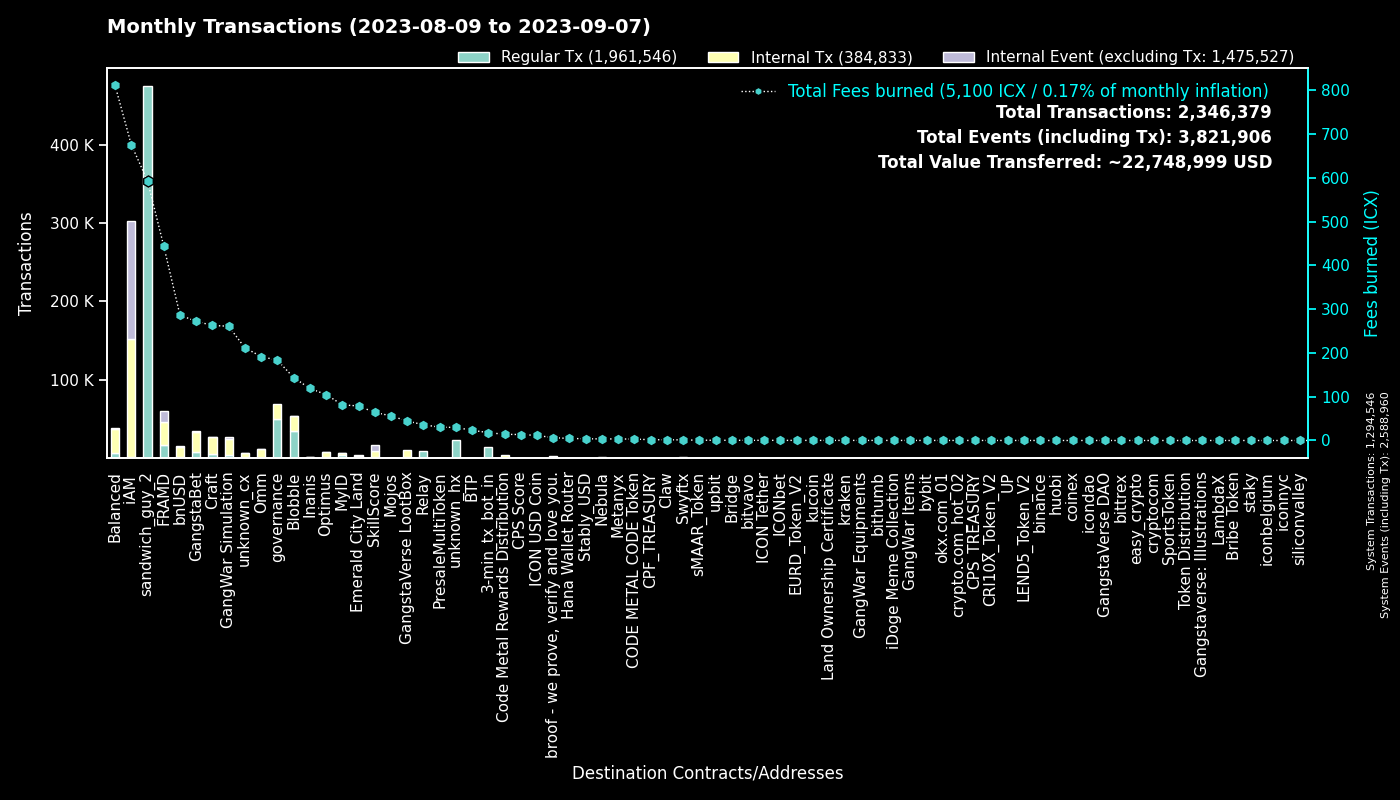

Values plotted in this chart, from the file beside it:
to, Regular Tx, Fees burned, to_def, Internal Tx, Internal Event (excluding Tx), group
0, 1294384, 0.0, System, 162, 1294414, System
hx515dff2d6210e74b0ad595aa02fe6d2ef042b0…, 474449, 593.1, sandwich_guy_2, 0, 0, sandwich_guy_2
cx00000000000000000000000000000000000000…, 49758, 183.4, governance, 18950, 0, governance
cxf14dea1cff7ceb29a46e6d04533a08f84441e4…, 18650, 78.97, Blobble Stake Token, 19132, 2, Blobble
cx2aa9b28a657e3121b75d3d4fe65e569398645d…, 16249, 339, FRAMD Token, 18355, 1065, FRAMD
cxf2ca3b655a782f39227934d37ff3b77f9b1ebc…, 15921, 64.77, unknown_cx, 0, 0, Blobble
hx11de4e28be4845de3ea392fd8d758655bf766c…, 14400, 18.0, 3-min_tx_bot_in, 0, 0, 3-min_tx_bot_in
cxca5faa5a71d986a2e84dd7e6f5ff791d29901e…, 8770, 35.98, Relay_4, 0, 0, Relay
cxe5c2c460364acc5f8c1d5ca925930043d8d9c9…, 5178, 24.31, GangstaBet Crown, 5430, 0, GangstaBet
cx5a0af85407c69945eb318d4ac18e9e84218416…, 4387, 261.1, GangWar Simulation, 19757, 2498, GangWar Simulation
cx9c4698411c6d9a780f605685153431dcda0460…, 2457, 24.4, Auction, 7655, 1, Craft
cx69bcdf1753472c1444188ec3f5188657e30c83…, 2243, 6.399, broof - we prove, verify and love you., 0, 0, broof - we prove, verify and love you.
cxba62bb61baf8dd8b6a04633fe33806547785a0…, 2216, 68.82, MyID_3, 2154, 0, MyID
cxd17316e24ee40f2ef8ed6f3a497311db1b3520…, 1971, 44.54, GangstaVerse LootBox, 8240, 0, GangstaVerse LootBox
cx28b2ec885b50c8a93da752f2d0467a67127a70…, 1856, 173.6, CROWN, 15690, 1113, GangstaBet
cx10d59e8103ab44635190bd4139dbfd682fa2d0…, 1658, 44.36, balanced_rewards, 2032, 0, Balanced
cx88fd7df7ddff82f7cc735c871dc519838cb235…, 1658, 286.5, bnUSD, 13123, 961, bnUSD
cx7ecb16e4c143b95e01d05933c17cb986cfe618…, 1590, 139.3, CraftRewards, 10287, 154, Craft
cx2609b924e33ef00b648a409245c7ea394c4678…, 1398, 233.6, balanced_sicx, 7308, 191, Balanced
cx694e8c9f1a05c8c3719f30d46b97697960e428…, 1349, 12.72, MyID_2, 1349, 0, MyID
cx14002628a4599380f391f708843044bc93dce2…, 1257, 675.4, iAM Div, 150706, 151112, iAM
cx2dc662031f3d62bcdba4f63e9bf827767c8475…, 1195, 64.2, SkillScore, 7571, 8042, SkillScore
hxb568381d35d3e7a6383200e8a0d30310af20b9…, 1066, 1.333, Swyftx, 0, 0, Swyftx
cx66d4d90f5f113eba575bf793570135f9b10cec…, 916, 72.07, balanced_loans, 2689, 185, Balanced
cx2e6d0fc0eca04965d06038c8406093337f085f…, 662, 98.65, Craft, 4182, 120, Craft
cx28497aef34ec44ad2be9249daddfbe34b54f30…, 629, 10.87, Balanced Bribe, 627, 0, Balanced
cx21e94c08c03daee80c25d8ee3ea22a20786ec2…, 627, 156.5, Balanced Router, 7192, 279, Balanced
cxf61cd5a45dc9f91c15aa65831a30a90d59a096…, 560, 83.88, balanced_baln, 3387, 358, Balanced
cxe971c0a92c58db502e4a224efc6ba311eb1c17…, 541, 114.6, Inanis Treasury, 1122, 129, Inanis
cxa0af3165c08318e988cb30993b3048335b94af…, 489, 21.9, balanced_dex, 1517, 0, Balanced
cxe65f3286902be43e00a5013cb1dc300ec8e51f…, 444, 127.4, unknown_cx, 3919, 48, unknown_cx
cxcb455f26a2c01c686fa7f30e1e3661642dd53c…, 421, 100.5, omm_lending, 8393, 0, Omm
cx85954d0dae92b63bf5cba03a59ca4ffe687bad…, 420, 2.843, NebulaMultiToken, 575, 0, Nebula
cxaa99a164586883eed0322d62a31946dfa9491f…, 404, 33.88, optimus_rewards, 1144, 60, Optimus
cx6139a27c15f1653471ffba0b4b88dc15de7e32…, 392, 69.36, gangstabet_token, 3846, 113, GangstaBet
cx203d9cd2a669be67177e997b8948ce2c35caff…, 376, 68.39, balanced_dividends, 4019, 98, Balanced
cx30f18d26f45d990112a4cd4825c0b79af73aac…, 350, 105.3, Yetis, 11405, 12496, FRAMD
cx334db6519871cb2bfd154cec0905ced4ea142d…, 312, 1.075, unknown_cx, 0, 0, unknown_cx
cx1a29259a59f463a67bb2ef84398b30ca56b583…, 303, 63.13, omm_token, 2107, 211, Omm
hxa390d24fdcba68515b492ffc553192802706a1…, 297, 0.3713, bitvavo_hot, 0, 0, bitvavo
cx384018e03aa8b739472c7a0645b70df97550e2…, 275, 3.861, GangstaBet, 258, 0, GangstaBet
cx43e2eec79eb76293c298f2b17aec06097be606…, 267, 10.82, balanced_staking, 658, 1, Balanced
cx7b1843b7ef5368a080ccf59c0a9d1bdec474f9…, 266, 15.43, optimus_dividends, 2754, 0, Optimus
cxd4736a1f685279ad5c26fd77ca92e4d6f47b63…, 234, 0.655, sMAAR_Token, 234, 0, sMAAR_Token
cx1125cae5b048ba57c9331e47e0220a3b91287f…, 206, 78.85, Emerald City Land, 2604, 1206, Emerald City Land
hxbb984f278abd66ae2155edbd91f8c87ce98411…, 181, 0.2263, kucoin, 0, 0, kucoin
hx68646780e14ee9097085f7280ab137c3633b4b…, 166, 0.2075, kraken_hot, 0, 0, kraken
cx841f29ec6ce98b527d49a275e87d427627f1af…, 164, 19, OMM Delegation, 1, 1, Omm
cx785d504f44b5d2c8dac04c5a1ecd75f18ee57d…, 153, 12.29, Finance Token, 490, 13, Optimus
cx9f4ab72f854d3ccdc59aa6f2c3e2215dd62e87…, 151, 13.62, CPS Score, 282, 6, CPS Score
hx50e8e51177e5d291334be0b376a9c157e8cdf6…, 148, 0.185, unknown_hx, 0, 0, unknown_hx
hx133323c2e990994816b548a9e7eb080a5eac80…, 142, 0.1775, unknown_hx, 0, 0, unknown_hx
hx49b1556654e51f52d59a8222b4737ee7dccc6d…, 127, 0.1588, upbit_cold_02, 0, 0, upbit
cx44250a12074799e26fdeee75648ae47e2cc842…, 123, 101, balanced_governance, 3, 0, Balanced
cxc83f6eaf7e123f656657ebac3b09bc7a38e323…, 120, 14.15, Code Metal Rewards Distribution, 3754, 0, Code Metal Rewards Distribution
hx45ad1c2560c69e8b05fa7621a7e9d504cf3e71…, 119, 0.1487, unknown_hx, 0, 0, unknown_hx
cx96f98f59f1dc144709fd294d4b906c74f5d709…, 118, 0.2617, EURD_Token_V2, 118, 0, EURD_Token_V2
hx6d14b2b77a9e73c5d5804d43c7e3c3416648ae…, 104, 0.13, bithumb_03, 0, 0, bithumb
hx6b91c8dea3114de74ecfa85908b875778c2b59…, 102, 0.1275, bybit, 0, 0, bybit
cxd77007090899311f1afbcae86b49cfe817fc68…, 95, 0.9317, xCROWN, 279, 0, GangstaBet
... 3,105 more rows
